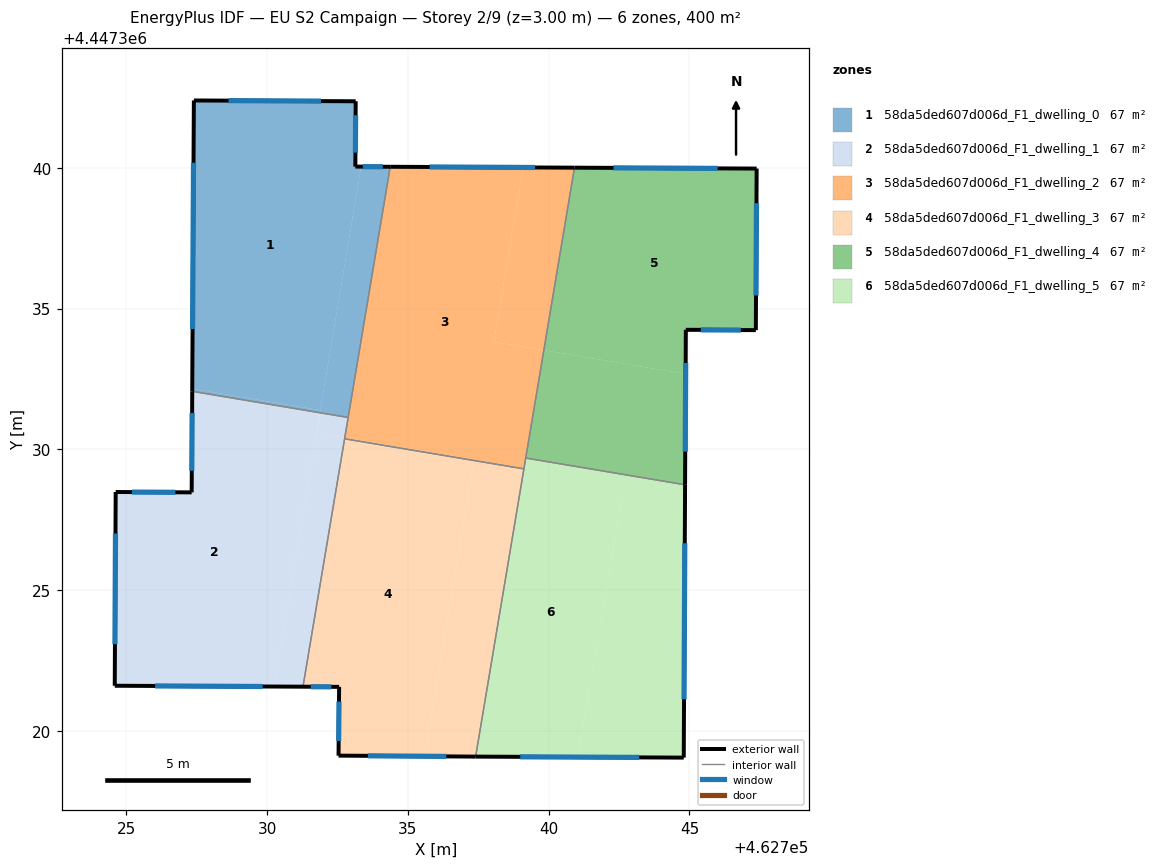
=== STOREY PLAN SPEC (per zone: floor XY polygon, exterior-wall plan segments, windows/doors) ===
zone 1: 58da5ded607d006d_F1_dwelling_0  (66.7 m²)
  floor: (462733.15, 4447342.36) (462733.13, 4447340.04) (462733.34, 4447340.04) (462731.89, 4447331.39) (462727.34, 4447332.15) (462727.40, 4447342.39)
  floor: (462734.37, 4447340.04) (462732.88, 4447331.13) (462731.87, 4447331.30) (462733.34, 4447340.04)
  floor: (462731.89, 4447331.39) (462731.87, 4447331.30) (462727.34, 4447332.06) (462727.34, 4447332.15)
  exterior wall: (462733.13, 4447340.04) – (462733.15, 4447342.36)  [2.3 m]
    window: (462733.14, 4447340.54) – (462733.14, 4447341.87)  [2.3 m²]
  exterior wall: (462734.37, 4447340.04) – (462733.13, 4447340.04)  [1.2 m]
    window: (462734.11, 4447340.04) – (462733.40, 4447340.04)  [1.2 m²]
  exterior wall: (462727.40, 4447342.39) – (462727.34, 4447332.06)  [10.3 m]
    window: (462727.39, 4447340.18) – (462727.35, 4447334.27)  [10.1 m²]
  exterior wall: (462733.15, 4447342.36) – (462727.40, 4447342.39)  [5.7 m]
    window: (462731.91, 4447342.37) – (462728.63, 4447342.38)  [5.6 m²]
  interior walls: 2
zone 2: 58da5ded607d006d_F1_dwelling_1  (66.7 m²)
  floor: (462731.87, 4447331.30) (462730.24, 4447321.58) (462724.59, 4447321.60) (462724.62, 4447328.49) (462727.32, 4447328.47) (462727.34, 4447332.06)
  floor: (462732.76, 4447330.41) (462731.27, 4447321.57) (462730.24, 4447321.58) (462731.75, 4447330.57)
  floor: (462732.88, 4447331.13) (462732.76, 4447330.41) (462731.75, 4447330.57) (462731.88, 4447331.30)
  exterior wall: (462724.59, 4447321.60) – (462731.27, 4447321.57)  [6.7 m]
    window: (462726.02, 4447321.60) – (462729.84, 4447321.58)  [6.6 m²]
  exterior wall: (462724.62, 4447328.49) – (462724.59, 4447321.60)  [6.9 m]
    window: (462724.61, 4447327.01) – (462724.60, 4447323.08)  [6.7 m²]
  exterior wall: (462727.32, 4447328.47) – (462724.62, 4447328.49)  [2.7 m]
    window: (462726.74, 4447328.47) – (462725.20, 4447328.48)  [2.6 m²]
  exterior wall: (462727.34, 4447332.06) – (462727.32, 4447328.47)  [3.6 m]
    window: (462727.34, 4447331.29) – (462727.32, 4447329.24)  [3.5 m²]
  interior walls: 3
zone 3: 58da5ded607d006d_F1_dwelling_2  (66.7 m²)
  floor: (462740.92, 4447340.00) (462739.83, 4447333.52) (462738.06, 4447333.82) (462739.09, 4447340.01)
  floor: (462737.35, 4447329.63) (462737.35, 4447329.60) (462732.75, 4447330.37) (462732.76, 4447330.41)
  floor: (462739.09, 4447340.01) (462738.06, 4447333.82) (462739.83, 4447333.52) (462739.12, 4447329.31) (462737.35, 4447329.60) (462737.35, 4447329.63) (462732.76, 4447330.41) (462734.37, 4447340.04)
  exterior wall: (462740.92, 4447340.00) – (462734.37, 4447340.04)  [6.5 m]
    window: (462739.51, 4447340.01) – (462735.77, 4447340.03)  [6.4 m²]
  interior walls: 5
zone 4: 58da5ded607d006d_F1_dwelling_3  (66.7 m²)
  floor: (462737.35, 4447329.60) (462735.59, 4447319.10) (462732.54, 4447319.12) (462732.56, 4447321.56) (462731.27, 4447321.57) (462732.75, 4447330.38)
  floor: (462739.12, 4447329.31) (462737.41, 4447319.09) (462737.27, 4447319.09) (462735.59, 4447319.10) (462737.35, 4447329.60)
  exterior wall: (462732.54, 4447319.12) – (462737.41, 4447319.09)  [4.9 m]
    window: (462733.58, 4447319.11) – (462736.36, 4447319.09)  [4.8 m²]
  exterior wall: (462732.56, 4447321.56) – (462732.54, 4447319.12)  [2.4 m]
    window: (462732.55, 4447321.04) – (462732.54, 4447319.65)  [2.4 m²]
  exterior wall: (462731.27, 4447321.57) – (462732.56, 4447321.56)  [1.3 m]
    window: (462731.55, 4447321.57) – (462732.28, 4447321.57)  [1.3 m²]
  interior walls: 3
zone 5: 58da5ded607d006d_F1_dwelling_4  (66.7 m²)
  floor: (462747.39, 4447339.97) (462747.36, 4447334.23) (462744.87, 4447334.25) (462744.86, 4447332.68) (462739.83, 4447333.52) (462740.92, 4447340.00)
  floor: (462744.86, 4447332.68) (462744.84, 4447328.74) (462739.18, 4447329.69) (462739.83, 4447333.52)
  exterior wall: (462747.36, 4447334.23) – (462747.39, 4447339.97)  [5.7 m]
    window: (462747.36, 4447335.46) – (462747.38, 4447338.74)  [5.6 m²]
  exterior wall: (462744.87, 4447334.25) – (462747.36, 4447334.23)  [2.5 m]
    window: (462745.40, 4447334.24) – (462746.82, 4447334.24)  [2.4 m²]
  exterior wall: (462744.84, 4447328.74) – (462744.87, 4447334.25)  [5.5 m]
    window: (462744.85, 4447329.92) – (462744.87, 4447333.07)  [5.4 m²]
  exterior wall: (462747.39, 4447339.97) – (462740.92, 4447340.00)  [6.5 m]
    window: (462746.00, 4447339.98) – (462742.30, 4447340.00)  [6.3 m²]
  interior walls: 2
zone 6: 58da5ded607d006d_F1_dwelling_5  (66.7 m²)
  floor: (462742.73, 4447329.09) (462741.05, 4447319.07) (462737.41, 4447319.09) (462739.18, 4447329.69)
  floor: (462744.84, 4447328.74) (462744.80, 4447319.05) (462741.05, 4447319.07) (462742.73, 4447329.09) (462739.18, 4447329.69)
  exterior wall: (462744.80, 4447319.05) – (462744.84, 4447328.74)  [9.7 m]
    window: (462744.81, 4447321.13) – (462744.83, 4447326.67)  [9.5 m²]
  exterior wall: (462737.41, 4447319.09) – (462744.80, 4447319.05)  [7.4 m]
    window: (462738.99, 4447319.08) – (462743.21, 4447319.06)  [7.2 m²]
  interior walls: 3

=== DERIVED (storey summary) ===
Building: EU S2 Campaign
Storey: 2 of 9  (floor level z = 3.00 m)
Storey gross floor area: 400.0 m²
Zones on this storey: 6
  - 58da5ded607d006d_F1_dwelling_0: floor 66.7 m²; exterior wall 19.6 m (58.9 m²); 4 window(s) 19.2 m²; WWR 32.7%
  - 58da5ded607d006d_F1_dwelling_1: floor 66.7 m²; exterior wall 19.9 m (59.6 m²); 4 window(s) 19.5 m²; WWR 32.7%
  - 58da5ded607d006d_F1_dwelling_2: floor 66.7 m²; exterior wall 6.5 m (19.6 m²); 1 window(s) 6.4 m²; WWR 32.7%
  - 58da5ded607d006d_F1_dwelling_3: floor 66.7 m²; exterior wall 8.6 m (25.8 m²); 3 window(s) 8.4 m²; WWR 32.7%
  - 58da5ded607d006d_F1_dwelling_4: floor 66.7 m²; exterior wall 20.2 m (60.6 m²); 4 window(s) 19.8 m²; WWR 32.7%
  - 58da5ded607d006d_F1_dwelling_5: floor 66.7 m²; exterior wall 17.1 m (51.2 m²); 2 window(s) 16.7 m²; WWR 32.7%
Zone adjacency (shared interzone walls):
  - 58da5ded607d006d_F1_dwelling_0 ↔ 58da5ded607d006d_F1_dwelling_1
  - 58da5ded607d006d_F1_dwelling_0 ↔ 58da5ded607d006d_F1_dwelling_2
  - 58da5ded607d006d_F1_dwelling_1 ↔ 58da5ded607d006d_F1_dwelling_2
  - 58da5ded607d006d_F1_dwelling_1 ↔ 58da5ded607d006d_F1_dwelling_3
  - 58da5ded607d006d_F1_dwelling_2 ↔ 58da5ded607d006d_F1_dwelling_3
  - 58da5ded607d006d_F1_dwelling_2 ↔ 58da5ded607d006d_F1_dwelling_4
  - 58da5ded607d006d_F1_dwelling_2 ↔ 58da5ded607d006d_F1_dwelling_5
  - 58da5ded607d006d_F1_dwelling_3 ↔ 58da5ded607d006d_F1_dwelling_5
  - 58da5ded607d006d_F1_dwelling_4 ↔ 58da5ded607d006d_F1_dwelling_5